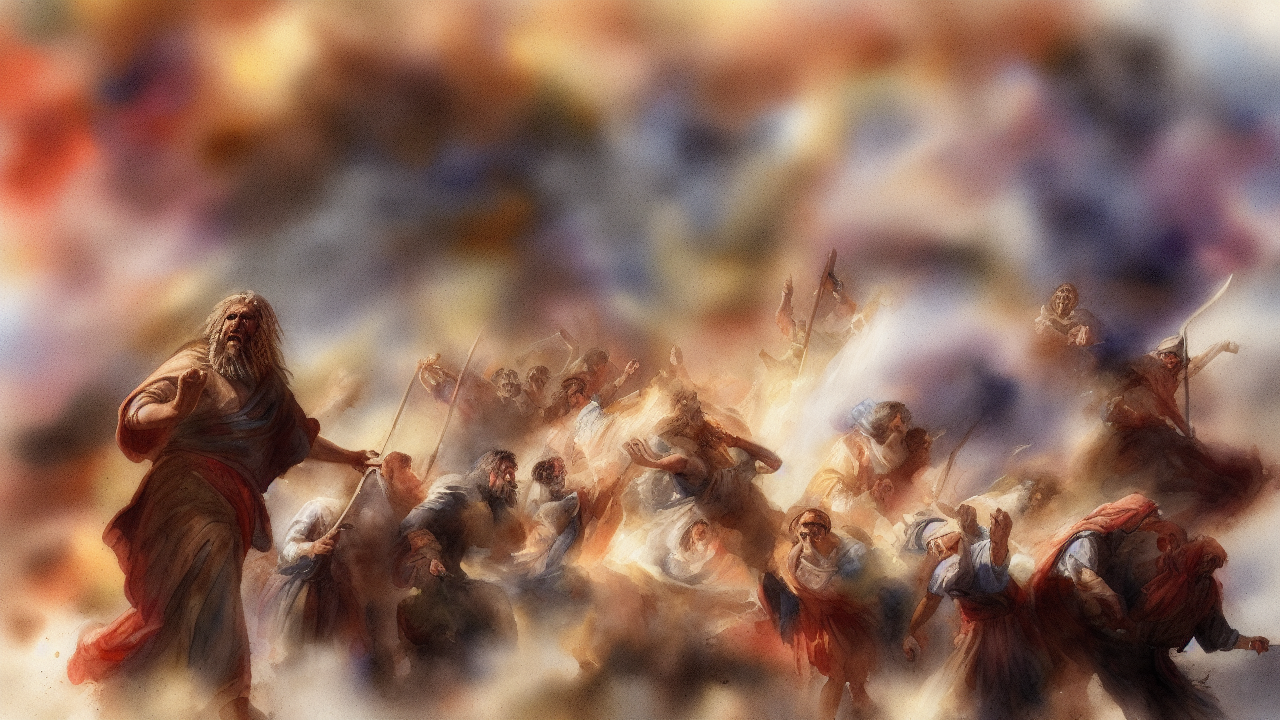
Generation parameters embedded in this image by AUTOMATIC1111 Stable Diffusion web UI or a fork of it (Forge, ...) (PNG 'parameters' text chunk):
watercolor style, A watercolor scene illustrating the biblical theme of wrath, high quality, cinematic detail
Steps: 25, Sampler: Euler a, Schedule type: Automatic, CFG scale: 7.0, Seed: 890264985, Size: 1280x720, Model hash: 6ce0161689, Model: v1-5-pruned-emaonly, Version: v1.10.1